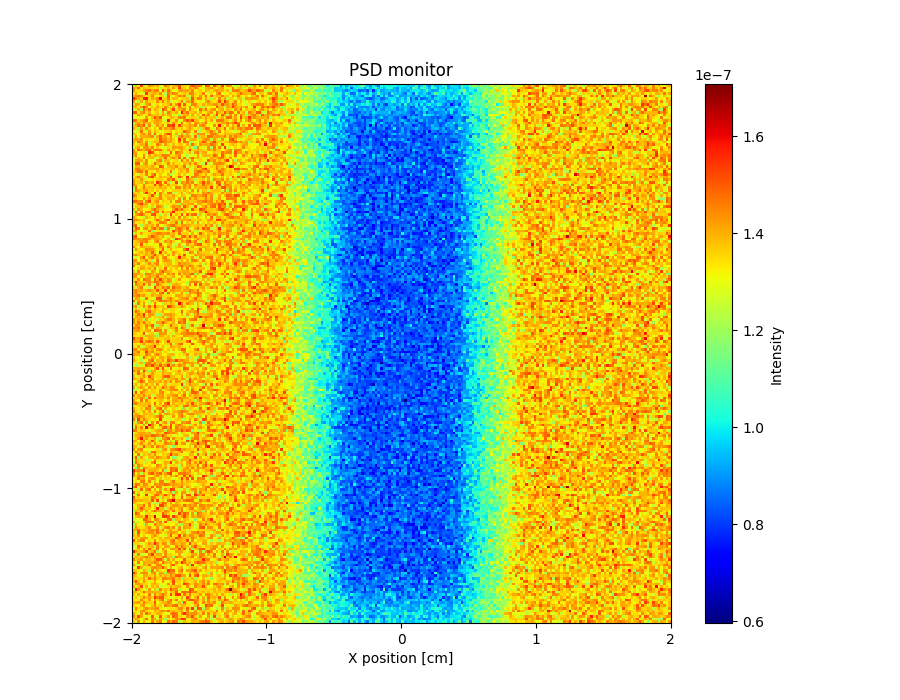

The file beside this chart, header and first rows:
x_axis, Intensity, Error
1.307844154999999869e-07, 1.387830403000000040e-07, 1.287844588999999993e-07, 1.535822532000000130e-07, 1.311845897999999980e-07, 1.247843722999999988e-07, 1.435832200000000000e-07, 1.403827324000000078e-07, 1.363843530999999907e-07, 1.399843798000000033e-07, 1.307840733000000002e-07, 1.259850317999999931e-07, 1.471834299999999999e-07, 1.399819332000000009e-07, 1.291848046000000023e-07, 1.379841867000000049e-07, 1.399844373999999952e-07, 1.499829276999999922e-07, 1.367843107999999890e-07, 1.355842077000000066e-07, 1.339853503999999976e-07, 1.415844966000000019e-07, 1.515832973999999871e-07, 1.467831788999999907e-07
1.439830187000000039e-07, 1.367838956999999973e-07, 1.491819028999999893e-07, 1.339851140000000082e-07, 1.391838821000000013e-07, 1.359826116999999911e-07, 1.359846630999999999e-07, 1.343845689999999936e-07, 1.311850053999999916e-07, 1.351853710999999934e-07, 1.223857776999999985e-07, 1.287853632000000080e-07, 1.351841132999999994e-07, 1.391827666000000047e-07, 1.299833400999999909e-07, 1.435829096000000069e-07, 1.327850132999999869e-07, 1.539827180999999877e-07, 1.363852685000000078e-07, 1.371842478999999974e-07, 1.319854897999999877e-07, 1.447837487000000122e-07, 1.379845281999999996e-07, 1.467841502999999993e-07
1.431825480999999890e-07, 1.331824018999999885e-07, 1.343842699999999942e-07, 1.359837656999999950e-07, 1.415832535999999928e-07, 1.443828797000000062e-07, 1.479827113999999997e-07, 1.407833697000000044e-07, 1.451819948999999960e-07, 1.455828134000000041e-07, 1.275846510999999870e-07, 1.507829895999999910e-07, 1.371832735000000044e-07, 1.471819461000000116e-07, 1.391841144000000075e-07, 1.299859817000000124e-07, 1.283857556000000038e-07, 1.423839212000000076e-07, 1.435834798000000001e-07, 1.403844486000000023e-07, 1.423842031999999983e-07, 1.371843410000000122e-07, 1.455833598000000062e-07, 1.319858240999999933e-07
1.335844566999999920e-07, 1.407827781000000078e-07, 1.343841029000000022e-07, 1.283838024999999917e-07, 1.259851673000000082e-07, 1.543813269000000110e-07, 1.363835359000000015e-07, 1.391834056999999884e-07, 1.407835641000000002e-07, 1.371840934999999879e-07, 1.443835046000000019e-07, 1.327847579000000081e-07, 1.207850816000000054e-07, 1.459832076999999927e-07, 1.407842984000000010e-07, 1.455835692999999986e-07, 1.427839643999999985e-07, 1.339851662000000017e-07, 1.347852399000000009e-07, 1.383842186999999922e-07, 1.355864865999999936e-07, 1.455842193000000006e-07, 1.455840861999999995e-07, 1.347859350999999976e-07
1.407831062000000015e-07, 1.443819946000000037e-07, 1.467824223000000043e-07, 1.447827734000000106e-07, 1.367838988000000033e-07, 1.339842503000000092e-07, 1.359844016999999993e-07, 1.455835090000000075e-07, 1.343845565999999963e-07, 1.315846869000000045e-07, 1.347843369000000076e-07, 1.363834978999999960e-07, 1.259859087999999981e-07, 1.495827292000000098e-07, 1.323838250000000032e-07, 1.307856661999999869e-07, 1.383841204999999907e-07, 1.471831898000000127e-07, 1.415835294999999931e-07, 1.459826401999999988e-07, 1.243868768000000011e-07, 1.275857398000000081e-07, 1.435838632999999883e-07, 1.343855608999999971e-07
1.547815691000000091e-07, 1.463815028000000004e-07, 1.395825167999999915e-07, 1.371834639000000122e-07, 1.567825856000000086e-07, 1.579823979000000108e-07, 1.355844595000000042e-07, 1.411834384000000084e-07, 1.379840348999999995e-07, 1.443832400000000003e-07, 1.599815705000000131e-07, 1.355850597999999954e-07, 1.371850219999999943e-07, 1.471828121999999982e-07, 1.315857846000000053e-07, 1.391837887000000013e-07, 1.379846199000000040e-07, 1.323852582000000035e-07, 1.351845699000000093e-07, 1.367854253000000085e-07, 1.379842624999999993e-07, 1.211852676999999906e-07, 1.499838916999999951e-07, 1.359856184000000083e-07
1.415832835000000007e-07, 1.287857229000000052e-07, 1.207859255999999966e-07, 1.407838082000000069e-07, 1.283845249999999920e-07, 1.423834297999999933e-07, 1.351850214000000060e-07, 1.359849748000000082e-07, 1.323848873000000027e-07, 1.443836077000000000e-07, 1.363845502000000121e-07, 1.463835622000000117e-07, 1.351846408000000071e-07, 1.415841649000000004e-07, 1.239860828999999976e-07, 1.319859592000000017e-07, 1.303845987999999971e-07, 1.371852125999999922e-07, 1.459845475999999881e-07, 1.231866420000000016e-07, 1.411841399000000120e-07, 1.395846464000000086e-07, 1.483836991000000021e-07, 1.343856227999999887e-07
1.347834901999999908e-07, 1.423828563999999991e-07, 1.399833342000000009e-07, 1.283844506000000080e-07, 1.283849168999999896e-07, 1.407836225000000056e-07, 1.447824004000000076e-07, 1.283852861999999898e-07, 1.335847769000000047e-07, 1.351857344999999934e-07, 1.291856484999999983e-07, 1.371849571999999869e-07, 1.347852390999999875e-07, 1.387840804000000129e-07, 1.475838127999999998e-07, 1.335844413000000102e-07, 1.439845635000000067e-07, 1.527830820000000053e-07, 1.319852717999999910e-07, 1.507841869000000038e-07, 1.331860802000000014e-07, 1.251864036999999915e-07, 1.447849560000000083e-07, 1.447845365999999904e-07
1.387835882000000115e-07, 1.415837601000000037e-07, 1.327828723999999976e-07, 1.439829348000000119e-07, 1.543806624000000093e-07, 1.435839093999999915e-07, 1.299844761000000090e-07, 1.371840067000000065e-07, 1.323847521999999944e-07, 1.419839282000000030e-07, 1.359847177000000074e-07, 1.339854045000000032e-07, 1.451828783999999981e-07, 1.367850308000000068e-07, 1.259870924999999932e-07, 1.407848830999999939e-07, 1.259867016999999944e-07, 1.471848728000000032e-07, 1.351844214999999951e-07, 1.367866503000000052e-07, 1.323856682000000084e-07, 1.459837303999999989e-07, 1.299863828000000063e-07, 1.407855624000000069e-07
1.251843104000000108e-07, 1.323851772000000008e-07, 1.407845296000000086e-07, 1.215858176000000090e-07, 1.479819103000000107e-07, 1.395846948999999992e-07, 1.475824151999999910e-07, 1.331841870000000000e-07, 1.419843925000000037e-07, 1.371846019000000110e-07, 1.235859920000000031e-07, 1.523823975000000069e-07, 1.463835710999999964e-07, 1.327848922999999980e-07, 1.391847830999999874e-07, 1.531839657999999961e-07, 1.355851418999999967e-07, 1.391844022999999983e-07, 1.431831791000000016e-07, 1.463846626000000118e-07, 1.319863091000000057e-07, 1.447858144999999990e-07, 1.367850411000000018e-07, 1.331847124000000054e-07
1.495822622000000098e-07, 1.495820798999999997e-07, 1.331857402000000121e-07, 1.423825037999999959e-07, 1.459835415999999917e-07, 1.347838394999999979e-07, 1.399850026999999917e-07, 1.295845064999999886e-07, 1.343835947999999908e-07, 1.371854513000000005e-07, 1.255856617000000034e-07, 1.415838111000000034e-07, 1.259879674999999909e-07, 1.467844262999999946e-07, 1.391839761999999932e-07, 1.359851490999999894e-07, 1.415845159000000031e-07, 1.315861646000000073e-07, 1.571824087999999955e-07, 1.415844284999999984e-07, 1.475838247999999904e-07, 1.351864457999999902e-07, 1.371856867000000127e-07, 1.399856252999999950e-07
1.331857389999999919e-07, 1.311864855000000084e-07, 1.431843627999999967e-07, 1.379843687999999984e-07, 1.295857404999999915e-07, 1.343843666999999903e-07, 1.463824980000000001e-07, 1.383845937000000025e-07, 1.351856050999999952e-07, 1.387834677999999930e-07, 1.339856562000000057e-07, 1.443837515000000029e-07, 1.363858179999999894e-07, 1.403851022000000122e-07, 1.407842785999999980e-07, 1.267854462000000000e-07, 1.315848427999999929e-07, 1.207869030999999955e-07, 1.355845809999999949e-07, 1.403862318999999967e-07, 1.403846584000000063e-07, 1.287862872999999932e-07, 1.419853258000000117e-07, 1.315856043999999975e-07
1.295847548999999950e-07, 1.303846240999999935e-07, 1.303851165000000115e-07, 1.315843009000000071e-07, 1.303854248999999974e-07, 1.431834985999999959e-07, 1.319848103000000110e-07, 1.387839551999999928e-07, 1.523813246999999957e-07, 1.427851232000000039e-07, 1.507821338999999945e-07, 1.279848436999999957e-07, 1.311855917000000114e-07, 1.339854787999999922e-07, 1.415843956000000061e-07, 1.375852301000000063e-07, 1.339851604999999916e-07, 1.459852096000000072e-07, 1.439841407999999927e-07, 1.471844715999999878e-07, 1.319851670999999924e-07, 1.355857689999999898e-07, 1.371849875999999966e-07, 1.363853980999999962e-07
1.487828091000000066e-07, 1.463832661999999968e-07, 1.363846923999999880e-07, 1.403837495000000127e-07, 1.455837174000000011e-07, 1.503828535000000020e-07, 1.315849521000000030e-07, 1.367838468999999950e-07, 1.407840550000000128e-07, 1.431837363999999956e-07, 1.399851656000000056e-07, 1.335855494999999962e-07, 1.247865247999999984e-07, 1.575822014000000091e-07, 1.343853736999999904e-07, 1.339859854999999932e-07, 1.439850224000000090e-07, 1.275863208999999932e-07, 1.307863105000000053e-07, 1.439838931000000047e-07, 1.511846044000000130e-07, 1.435848731000000091e-07, 1.539833333000000118e-07, 1.387858495999999879e-07
1.231852597000000060e-07, 1.407839012999999952e-07, 1.423844619999999947e-07, 1.379834030000000049e-07, 1.447839049000000123e-07, 1.387844365999999974e-07, 1.403846413999999976e-07, 1.335858215999999986e-07, 1.423846448000000067e-07, 1.415835751999999894e-07, 1.371856589000000071e-07, 1.331864093999999938e-07, 1.355846506999999990e-07, 1.367851838000000059e-07, 1.263867209000000041e-07, 1.451838524000000108e-07, 1.351863516999999983e-07, 1.319854149999999969e-07, 1.487840545999999983e-07, 1.295867955000000069e-07, 1.371860016999999906e-07, 1.431843621999999999e-07, 1.311861956000000103e-07, 1.431859692000000059e-07
1.367829160000000010e-07, 1.399823853999999896e-07, 1.471825941000000064e-07, 1.439836990999999892e-07, 1.503822582999999975e-07, 1.219858295000000081e-07, 1.443844187999999989e-07, 1.255852667999999950e-07, 1.335846671999999880e-07, 1.427843074999999937e-07, 1.379840055999999885e-07, 1.439838080999999876e-07, 1.299867544999999941e-07, 1.527825345999999995e-07, 1.503835492999999955e-07, 1.547825493000000073e-07, 1.343858020999999880e-07, 1.523836957999999889e-07, 1.407852488000000128e-07, 1.363852205999999876e-07, 1.375861771000000005e-07, 1.431833959000000045e-07, 1.391854276999999910e-07, 1.455845972000000003e-07
1.415845459000000060e-07, 1.339849971000000024e-07, 1.187868950000000064e-07, 1.415846824999999933e-07, 1.323857718000000084e-07, 1.443835477999999892e-07, 1.355847446999999958e-07, 1.311850895000000002e-07, 1.383847106000000084e-07, 1.327860003999999889e-07, 1.467836643000000098e-07, 1.331857230000000132e-07, 1.431840866000000113e-07, 1.399842084000000115e-07, 1.431842593999999869e-07, 1.475848825000000049e-07, 1.363861011000000052e-07, 1.339855731000000007e-07, 1.387861784000000001e-07, 1.319860981000000079e-07, 1.383868478999999899e-07, 1.431851352999999932e-07, 1.367858683999999959e-07, 1.311863373000000108e-07
1.259854580999999884e-07, 1.263849469000000011e-07, 1.339842865999999926e-07, 1.479836480999999988e-07, 1.339846072000000121e-07, 1.267857029999999892e-07, 1.419851206999999877e-07, 1.323852045999999996e-07, 1.395845746000000022e-07, 1.347856843000000036e-07, 1.275853353999999917e-07, 1.307861828999999977e-07, 1.343844591000000132e-07, 1.355855079000000009e-07, 1.403845747000000045e-07, 1.307864170999999897e-07, 1.359849818000000072e-07, 1.339862198000000067e-07, 1.363854313000000002e-07, 1.495841416000000034e-07, 1.431854885999999883e-07, 1.399856441999999894e-07, 1.319868346000000061e-07, 1.463854713999999917e-07
1.387845198999999925e-07, 1.351847019000000117e-07, 1.311845997000000128e-07, 1.395841816000000060e-07, 1.455834343000000118e-07, 1.359843661000000078e-07, 1.455835934000000013e-07, 1.231863344000000028e-07, 1.507837200999999939e-07, 1.311858118000000104e-07, 1.371858272999999880e-07, 1.299853609999999949e-07, 1.439836129000000047e-07, 1.543841163999999920e-07, 1.467835049000000086e-07, 1.319871048999999914e-07, 1.411839114000000037e-07, 1.283877400000000077e-07, 1.415850265999999922e-07, 1.215873889000000020e-07, 1.407840867000000113e-07, 1.295861573000000053e-07, 1.243875658000000123e-07, 1.363861831000000115e-07
1.283864449000000002e-07, 1.411832000000000118e-07, 1.271854886000000039e-07, 1.399844339000000090e-07, 1.391846121999999974e-07, 1.403842290000000051e-07, 1.423863314000000050e-07, 1.447834854999999945e-07, 1.223874406999999959e-07, 1.403848325999999924e-07, 1.495844202000000029e-07, 1.407844601999999898e-07, 1.415838149000000013e-07, 1.335856898000000128e-07, 1.443846980999999903e-07, 1.327856387000000109e-07, 1.215875377999999916e-07, 1.427851963999999942e-07, 1.475850430999999999e-07, 1.387843435000000091e-07, 1.415855665999999923e-07, 1.395852474999999868e-07, 1.267868219999999985e-07, 1.483852314000000125e-07
1.387849168000000082e-07, 1.435844389000000064e-07, 1.407839531000000084e-07, 1.431845300000000103e-07, 1.327844145000000012e-07, 1.359854495999999942e-07, 1.339851413000000120e-07, 1.319858935000000122e-07, 1.359840996999999890e-07, 1.375844286000000106e-07, 1.499842873999999906e-07, 1.435843433000000090e-07, 1.443860335999999908e-07, 1.383854817999999895e-07, 1.423846052999999957e-07, 1.371852455000000110e-07, 1.299864772000000099e-07, 1.547847136000000073e-07, 1.331864694999999948e-07, 1.483857977000000127e-07, 1.291866469999999940e-07, 1.383850534999999870e-07, 1.407853712000000122e-07, 1.387869519999999952e-07
1.407846533999999918e-07, 1.287857484999999869e-07, 1.475834429999999977e-07, 1.427844920000000013e-07, 1.299850073999999881e-07, 1.435837426000000111e-07, 1.239868384000000118e-07, 1.363851988999999989e-07, 1.407845646000000032e-07, 1.383847801999999909e-07, 1.503836465999999884e-07, 1.483842990000000130e-07, 1.439843146999999935e-07, 1.415852390999999954e-07, 1.423848301000000012e-07, 1.343864351000000078e-07, 1.303866274999999870e-07, 1.475844230000000057e-07, 1.307866132000000075e-07, 1.487856451999999925e-07, 1.451850007000000046e-07, 1.191869298999999963e-07, 1.239869295999999879e-07, 1.319873319999999893e-07
1.359838300999999957e-07, 1.323860060999999954e-07, 1.355845925000000102e-07, 1.403845591000000061e-07, 1.387856395999999938e-07, 1.475839421000000030e-07, 1.295856776999999914e-07, 1.343862649000000098e-07, 1.299867708000000109e-07, 1.475844922000000079e-07, 1.407852023999999980e-07, 1.283864142000000053e-07, 1.431842532999999966e-07, 1.363857346999999943e-07, 1.275865730000000024e-07, 1.387859278999999914e-07, 1.335869709999999911e-07, 1.371854211000000074e-07, 1.367870572000000042e-07, 1.327860470999999889e-07, 1.407855811000000112e-07, 1.239884794000000088e-07, 1.479849775000000090e-07, 1.367857782999999920e-07
1.287848163999999992e-07, 1.383855953999999993e-07, 1.415842957000000090e-07, 1.323852700999999990e-07, 1.435863595000000065e-07, 1.443842301000000132e-07, 1.387861542999999974e-07, 1.459836004000000038e-07, 1.307864991999999910e-07, 1.379849619000000005e-07, 1.327852277999999974e-07, 1.287863981000000087e-07, 1.275864297000000014e-07, 1.355861413999999960e-07, 1.339856697000000017e-07, 1.427840138999999928e-07, 1.415863008999999931e-07, 1.419852229999999988e-07, 1.423855429000000035e-07, 1.371866535000000098e-07, 1.303853513000000004e-07, 1.387849647000000020e-07, 1.235879581000000094e-07, 1.139877772000000031e-07
1.443831056000000104e-07, 1.295849385999999890e-07, 1.487839302999999868e-07, 1.427844492999999893e-07, 1.395854571000000007e-07, 1.455850373999999984e-07, 1.487837197999999908e-07, 1.363855832999999957e-07, 1.471847355999999926e-07, 1.451842338999999918e-07, 1.479840229999999877e-07, 1.375860423999999989e-07, 1.331864533999999946e-07, 1.431840311999999903e-07, 1.343857102999999885e-07, 1.391855455000000054e-07, 1.287862769999999982e-07, 1.375849581999999941e-07, 1.431848183000000079e-07, 1.347857723000000052e-07, 1.355864227999999898e-07, 1.527849314999999910e-07, 1.351854330000000115e-07, 1.379873295000000075e-07
1.447835349999999887e-07, 1.399855278000000119e-07, 1.315862497999999882e-07, 1.327851387999999922e-07, 1.347848715000000092e-07, 1.239869971999999896e-07, 1.551838057999999895e-07, 1.507840301000000067e-07, 1.343862264000000025e-07, 1.327875278000000026e-07, 1.359866970999999931e-07, 1.351865373999999996e-07, 1.267866376000000125e-07, 1.311862995999999905e-07, 1.507842314000000064e-07, 1.311871525999999878e-07, 1.491857563999999918e-07, 1.435857670000000013e-07, 1.395860029000000059e-07, 1.255870205999999882e-07, 1.343856034999999875e-07, 1.391864308999999932e-07, 1.239865058000000017e-07, 1.435854755999999977e-07
1.387845898000000132e-07, 1.459835843999999987e-07, 1.279859924999999914e-07, 1.315855304999999888e-07, 1.447862244000000089e-07, 1.299849844000000105e-07, 1.415846839999999988e-07, 1.343852372999999932e-07, 1.419852678000000131e-07, 1.375847771999999993e-07, 1.379852296000000081e-07, 1.463845662000000009e-07, 1.451860561999999953e-07, 1.443844117999999999e-07, 1.363852293000000086e-07, 1.339866924999999903e-07, 1.399849955999999978e-07, 1.443844881999999912e-07, 1.311882822999999989e-07, 1.303863316999999886e-07, 1.231872754999999967e-07, 1.283870366999999870e-07, 1.291868659999999943e-07, 1.299872571000000120e-07
1.247859212000000111e-07, 1.343849768999999962e-07, 1.387845786000000096e-07, 1.343850621999999986e-07, 1.467847503000000053e-07, 1.307854436000000052e-07, 1.371855912000000103e-07, 1.391855436999999883e-07, 1.267862955999999896e-07, 1.275868069000000092e-07, 1.387858600999999995e-07, 1.363866497000000048e-07, 1.495841379999999956e-07, 1.299857039999999951e-07, 1.403855272999999872e-07, 1.459847739999999941e-07, 1.375866054000000030e-07, 1.483849530000000031e-07, 1.299862959999999985e-07, 1.491849120999999890e-07, 1.259873103999999949e-07, 1.395871875000000096e-07, 1.491850311999999922e-07, 1.379864642000000079e-07
1.303848820000000079e-07, 1.419854831000000106e-07, 1.423860056000000037e-07, 1.407850354999999961e-07, 1.319857499999999945e-07, 1.443830150999999997e-07, 1.311868503999999874e-07, 1.283860664000000036e-07, 1.303866127000000021e-07, 1.415837476000000113e-07, 1.459850003000000050e-07, 1.215870191999999950e-07, 1.395865986000000122e-07, 1.379864924999999888e-07, 1.283862684999999903e-07, 1.331862405000000111e-07, 1.359867387000000064e-07, 1.271861988999999971e-07, 1.479858490999999891e-07, 1.355865015000000000e-07, 1.427858055000000014e-07, 1.279864470999999940e-07, 1.431858927999999882e-07, 1.311872464999999896e-07
1.315859530000000127e-07, 1.499840613999999913e-07, 1.503842700000000052e-07, 1.283857362000000075e-07, 1.407853982000000042e-07, 1.443848956999999871e-07, 1.299853239999999930e-07, 1.339873143000000065e-07, 1.483839203999999949e-07, 1.391861793000000122e-07, 1.363854612000000081e-07, 1.311873554999999880e-07, 1.351857799000000046e-07, 1.451845203000000036e-07, 1.327860060999999990e-07, 1.387870587999999962e-07, 1.343862914999999951e-07, 1.347858942999999978e-07, 1.307878904999999928e-07, 1.403862383999999938e-07, 1.363871865999999989e-07, 1.451852838999999890e-07, 1.359870464000000002e-07, 1.455851950000000089e-07
1.311851046999999918e-07, 1.415841938999999997e-07, 1.399850643999999932e-07, 1.375869382999999983e-07, 1.375848039000000061e-07, 1.395838877999999885e-07, 1.371848007000000015e-07, 1.415845728000000030e-07, 1.359851441999999928e-07, 1.327855837999999917e-07, 1.519833975999999995e-07, 1.471850344999999969e-07, 1.275869540000000081e-07, 1.383863685999999877e-07, 1.403855652999999927e-07, 1.391865046000000117e-07, 1.451853291000000100e-07, 1.351869506000000056e-07, 1.371868602000000079e-07, 1.483852520000000025e-07, 1.263876406999999896e-07, 1.371874686999999918e-07, 1.267874585000000046e-07, 1.367866971000000003e-07
1.327860007999999956e-07, 1.467851088000000087e-07, 1.459837638999999881e-07, 1.391848030000000119e-07, 1.399851948999999901e-07, 1.359840119000000040e-07, 1.399849643000000060e-07, 1.407847983999999884e-07, 1.403861754999999986e-07, 1.423853395999999966e-07, 1.359864156999999994e-07, 1.407849237999999986e-07, 1.363856400000000055e-07, 1.347871739999999971e-07, 1.379853666999999972e-07, 1.395851994999999980e-07, 1.327868787000000091e-07, 1.395862881999999926e-07, 1.379836618999999964e-07, 1.395862637000000096e-07, 1.455848745000000109e-07, 1.303859631000000068e-07, 1.263884054000000001e-07, 1.399866306999999945e-07
1.371847821999999874e-07, 1.403840546999999975e-07, 1.471848052000000015e-07, 1.475842572999999975e-07, 1.351850288000000117e-07, 1.483837253000000072e-07, 1.331861737999999915e-07, 1.339869080999999995e-07, 1.287866838999999972e-07, 1.391849172999999871e-07, 1.347863669000000128e-07, 1.391859260000000092e-07, 1.327868876999999888e-07, 1.339861663999999930e-07, 1.479856342999999934e-07, 1.263870863000000114e-07, 1.311871132999999935e-07, 1.371868754999999946e-07, 1.399862129999999987e-07, 1.355854215999999949e-07, 1.431860079000000033e-07, 1.323868578000000038e-07, 1.259882270000000058e-07, 1.423861581000000010e-07
1.371837727999999998e-07, 1.315860640999999869e-07, 1.243862536000000010e-07, 1.367852370999999981e-07, 1.331869117999999951e-07, 1.451843277999999936e-07, 1.331859448000000078e-07, 1.439852952000000033e-07, 1.499830729000000054e-07, 1.323869393000000083e-07, 1.375860382999999894e-07, 1.315872817000000044e-07, 1.315864348999999926e-07, 1.395850958999999980e-07, 1.211886379999999979e-07, 1.287868791000000065e-07, 1.327858654999999972e-07, 1.395858024999999883e-07, 1.287880708000000042e-07, 1.375870170000000085e-07, 1.287879307999999993e-07, 1.331876961999999871e-07, 1.271874522999999962e-07, 1.471858670999999943e-07
1.323867355999999947e-07, 1.391844590000000081e-07, 1.471840381000000035e-07, 1.379859488000000124e-07, 1.287869733999999886e-07, 1.227873654000000069e-07, 1.471846763000000051e-07, 1.531850816000000044e-07, 1.387853918000000107e-07, 1.327850673999999926e-07, 1.403863801999999894e-07, 1.367854969999999933e-07, 1.379852318000000055e-07, 1.363866536999999928e-07, 1.515850681999999891e-07, 1.307872274000000015e-07, 1.347855576999999997e-07, 1.499844010999999954e-07, 1.419853508999999916e-07, 1.303867083999999946e-07, 1.559844674000000090e-07, 1.279882954000000124e-07, 1.455869589000000070e-07, 1.451860496000000031e-07
1.407858003000000017e-07, 1.355857372999999913e-07, 1.343859536000000081e-07, 1.435843878000000116e-07, 1.363863732000000076e-07, 1.255869768999999991e-07, 1.311861667000000061e-07, 1.343868613000000080e-07, 1.315873445999999997e-07, 1.367864371000000101e-07, 1.367854551999999899e-07, 1.351858551000000021e-07, 1.331863053999999871e-07, 1.463855097000000088e-07, 1.419860052999999885e-07, 1.511844831000000124e-07, 1.339869902000000008e-07, 1.247875263000000050e-07, 1.307870862999999978e-07, 1.323874003000000130e-07, 1.487870748000000114e-07, 1.403870526999999937e-07, 1.379862185000000007e-07, 1.231886578999999874e-07
1.435840385000000045e-07, 1.347859097000000060e-07, 1.367851249999999938e-07, 1.391854822000000034e-07, 1.239871485999999882e-07, 1.439855155999999876e-07, 1.383860474999999928e-07, 1.415851164000000109e-07, 1.287870618999999920e-07, 1.555851809999999947e-07, 1.475842958999999999e-07, 1.323867766000000110e-07, 1.483852816999999938e-07, 1.359867454999999887e-07, 1.215866686999999941e-07, 1.335864947999999948e-07, 1.531849399000000039e-07, 1.251877069999999917e-07, 1.439856765999999893e-07, 1.415871635999999885e-07, 1.467856962000000007e-07, 1.407854236999999908e-07, 1.447864774999999953e-07, 1.271877347999999887e-07
1.455841886000000057e-07, 1.399852522999999919e-07, 1.339865296000000029e-07, 1.331869110000000081e-07, 1.459840933999999922e-07, 1.339860324000000098e-07, 1.343859120999999900e-07, 1.343862566999999906e-07, 1.535849735999999868e-07, 1.387857375000000101e-07, 1.499849270999999976e-07, 1.399858071000000033e-07, 1.339869612000000015e-07, 1.447861664000000103e-07, 1.343874523000000078e-07, 1.367865296999999966e-07, 1.375861249000000070e-07, 1.295869453000000050e-07, 1.335870304999999952e-07, 1.459869195999999898e-07, 1.395874172000000117e-07, 1.443854776000000121e-07, 1.323864455000000064e-07, 1.467856767000000094e-07
1.231877375000000050e-07, 1.483847222999999974e-07, 1.323861761000000033e-07, 1.347860129999999943e-07, 1.475851476000000084e-07, 1.355862465999999965e-07, 1.379864690000000095e-07, 1.379862073999999922e-07, 1.363852057000000077e-07, 1.359864601000000069e-07, 1.423863310999999933e-07, 1.371869569000000040e-07, 1.399867915000000061e-07, 1.323875373000000070e-07, 1.379866860000000025e-07, 1.299872084999999998e-07, 1.463860245000000075e-07, 1.451864598999999933e-07, 1.347865568999999873e-07, 1.427857771999999940e-07, 1.383869403000000127e-07, 1.455850164000000016e-07, 1.267887764999999946e-07, 1.383873399000000011e-07
1.255857823000000121e-07, 1.451840940000000084e-07, 1.403851791000000052e-07, 1.371858943999999879e-07, 1.399852610000000129e-07, 1.423856096999999917e-07, 1.359857386000000102e-07, 1.371860604000000077e-07, 1.283870983999999885e-07, 1.375860384000000109e-07, 1.315872447999999976e-07, 1.411850305000000080e-07, 1.343872105999999886e-07, 1.291869232000000060e-07, 1.327874840999999870e-07, 1.363868845999999886e-07, 1.359865536000000020e-07, 1.367864577000000001e-07, 1.339878237000000068e-07, 1.387865740000000005e-07, 1.355871842999999993e-07, 1.295875107999999917e-07, 1.439860661999999943e-07, 1.299885898999999869e-07
1.375861728999999959e-07, 1.339859901999999997e-07, 1.387865524000000068e-07, 1.279861586000000063e-07, 1.407847464000000115e-07, 1.547830540999999961e-07, 1.387866605999999917e-07, 1.303866745999999937e-07, 1.563852798999999954e-07, 1.303865955000000032e-07, 1.451849788999999943e-07, 1.379861764000000121e-07, 1.315864019000000052e-07, 1.479853054000000126e-07, 1.479856423999999910e-07, 1.247876588000000091e-07, 1.263872222000000067e-07, 1.347868004999999922e-07, 1.407859676000000104e-07, 1.267884833000000004e-07, 1.375864799999999928e-07, 1.415864606000000059e-07, 1.359874381000000077e-07, 1.311874558999999869e-07
1.475838939999999926e-07, 1.427844717999999915e-07, 1.331866045000000080e-07, 1.347860038999999930e-07, 1.311868281999999969e-07, 1.291868379000000036e-07, 1.383868900000000050e-07, 1.527844992000000005e-07, 1.363857120999999970e-07, 1.275866830999999995e-07, 1.455848802999999896e-07, 1.335867609999999970e-07, 1.379866338000000091e-07, 1.379870557000000095e-07, 1.367874958999999968e-07, 1.419850700999999947e-07, 1.339878823000000023e-07, 1.315873043999999968e-07, 1.387880689000000022e-07, 1.371864257999999885e-07, 1.311875034999999954e-07, 1.243887278999999874e-07, 1.459855499000000081e-07, 1.455869429000000019e-07
1.367866805999999934e-07, 1.391846974999999998e-07, 1.331868934999999976e-07, 1.319867011999999934e-07, 1.431846354999999960e-07, 1.343864711000000060e-07, 1.435853023999999888e-07, 1.363857583999999903e-07, 1.367863163000000113e-07, 1.395870005999999881e-07, 1.455846754000000087e-07, 1.371856275999999889e-07, 1.335872822999999927e-07, 1.411854779999999902e-07, 1.391858693999999945e-07, 1.387859176999999914e-07, 1.287867829000000123e-07, 1.431872291999999973e-07, 1.223881986999999927e-07, 1.447868698999999947e-07, 1.303880922999999907e-07, 1.459868099999999946e-07, 1.367863442000000119e-07, 1.435860266000000112e-07
1.479849669999999974e-07, 1.475843207999999897e-07, 1.431857914000000121e-07, 1.455847956000000106e-07, 1.271870866999999988e-07, 1.447851859000000005e-07, 1.519849601000000029e-07, 1.343870247999999923e-07, 1.403865474000000030e-07, 1.439840586999999913e-07, 1.307871819999999903e-07, 1.375867983999999885e-07, 1.343871271000000034e-07, 1.331879873000000054e-07, 1.431865140000000075e-07, 1.303871897999999991e-07, 1.451862016999999937e-07, 1.451867721999999985e-07, 1.271877769999999988e-07, 1.387872899000000086e-07, 1.407868883999999995e-07, 1.367876015000000040e-07, 1.371871845999999988e-07, 1.371870545000000086e-07
1.339856461000000008e-07, 1.359855693999999893e-07, 1.467844050000000127e-07, 1.531837911000000083e-07, 1.407862401999999881e-07, 1.423857224999999879e-07, 1.323862551999999937e-07, 1.379859312000000068e-07, 1.347875060000000103e-07, 1.391862691000000045e-07, 1.335867701999999933e-07, 1.339866773999999938e-07, 1.323877838999999963e-07, 1.363871093999999941e-07, 1.295877790000000011e-07, 1.351866033000000057e-07, 1.355877055000000000e-07, 1.223878513999999928e-07, 1.415874262000000093e-07, 1.383870003999999872e-07, 1.391875487000000087e-07, 1.419877565000000041e-07, 1.435871073000000033e-07, 1.315881020999999946e-07
1.287873641999999875e-07, 1.375852246000000129e-07, 1.375860636000000123e-07, 1.411854207000000100e-07, 1.363868017999999953e-07, 1.371862387999999984e-07, 1.271868272000000104e-07, 1.375862830999999880e-07, 1.255868405000000020e-07, 1.451856669000000019e-07, 1.435848251999999889e-07, 1.375873874000000075e-07, 1.243867275999999999e-07, 1.303877541999999871e-07, 1.371870072000000117e-07, 1.447864672999999954e-07, 1.411863474999999944e-07, 1.423862198000000025e-07, 1.307882622000000071e-07, 1.511859621000000041e-07, 1.407870617999999985e-07, 1.331872990000000127e-07, 1.259884341000000106e-07, 1.507866476999999941e-07
1.391850634000000089e-07, 1.267867490999999935e-07, 1.439862143999999920e-07, 1.387860327000000115e-07, 1.311862269999999972e-07, 1.311873166999999955e-07, 1.335864303999999942e-07, 1.427863788000000005e-07, 1.499855148000000013e-07, 1.419847925999999940e-07, 1.359874758999999965e-07, 1.371851872000000007e-07, 1.327875306999999920e-07, 1.307876436999999869e-07, 1.307872064000000047e-07, 1.419865089000000100e-07, 1.519852162000000002e-07, 1.427873271000000100e-07, 1.491868051999999952e-07, 1.375876224000000129e-07, 1.351874408999999948e-07, 1.287876080000000089e-07, 1.519861888999999976e-07, 1.371873772000000039e-07
1.223879544999999909e-07, 1.483854661000000062e-07, 1.251866804000000052e-07, 1.451854891000000081e-07, 1.315869493000000110e-07, 1.443855492000000019e-07, 1.475843660000000107e-07, 1.155882440000000008e-07, 1.439866341999999901e-07, 1.483856295999999905e-07, 1.339868485999999954e-07, 1.507840855000000012e-07, 1.355867367999999906e-07, 1.383866384999999926e-07, 1.403861658999999955e-07, 1.579852181000000131e-07, 1.343871522000000097e-07, 1.359874983999999987e-07, 1.279881344000000107e-07, 1.375855599999999907e-07, 1.323875852999999959e-07, 1.355870371000000053e-07, 1.279880778999999911e-07, 1.327880560999999973e-07
1.323864865999999914e-07, 1.411855251999999920e-07, 1.459849386999999986e-07, 1.499853044000000004e-07, 1.423850958000000016e-07, 1.355857779999999960e-07, 1.343874678000000111e-07, 1.499850195999999891e-07, 1.519862108999999980e-07, 1.343868229999999908e-07, 1.223884708999999901e-07, 1.263873746000000090e-07, 1.375871706000000045e-07, 1.231884169000000131e-07, 1.531854742999999890e-07, 1.331867485000000010e-07, 1.387870696999999881e-07, 1.339881097000000119e-07, 1.519871566000000033e-07, 1.315882639000000098e-07, 1.495863565999999915e-07, 1.367862748999999881e-07, 1.475860655000000082e-07, 1.487861521000000101e-07
1.423843609999999989e-07, 1.363863137000000035e-07, 1.299874490999999938e-07, 1.303867850999999975e-07, 1.231877687999999968e-07, 1.395865707000000115e-07, 1.359867082000000016e-07, 1.307883310000000025e-07, 1.415865151999999869e-07, 1.335871811000000068e-07, 1.391869247999999901e-07, 1.355868257999999958e-07, 1.355870463999999967e-07, 1.291880970000000129e-07, 1.391870124000000114e-07, 1.387868580999999934e-07, 1.303878527000000003e-07, 1.459859757999999967e-07, 1.295879287000000042e-07, 1.411869926999999950e-07, 1.351878423999999954e-07, 1.247882344999999958e-07, 1.355871542999999963e-07, 1.303885527999999935e-07
1.435856398000000004e-07, 1.467852409000000061e-07, 1.415847815000000084e-07, 1.371879870000000031e-07, 1.407861396999999941e-07, 1.271877725000000090e-07, 1.319865700000000045e-07, 1.327867955000000091e-07, 1.379865056999999997e-07, 1.499840810000000042e-07, 1.375866720999999962e-07, 1.287874934999999906e-07, 1.447854711999999872e-07, 1.527854352000000077e-07, 1.203889427999999952e-07, 1.387867400999999889e-07, 1.371867220999999887e-07, 1.379868803000000033e-07, 1.415860490999999955e-07, 1.395878157999999965e-07, 1.395867827000000129e-07, 1.447871908999999944e-07, 1.367871371000000082e-07, 1.367874822000000107e-07
1.427859581999999889e-07, 1.323860740000000088e-07, 1.343862034999999935e-07, 1.335864100999999893e-07, 1.383864466000000059e-07, 1.275869084000000068e-07, 1.443861085999999982e-07, 1.339869143000000114e-07, 1.327866523000000031e-07, 1.367878268000000113e-07, 1.463857299999999980e-07, 1.463858106999999890e-07, 1.431858222000000020e-07, 1.311875231000000083e-07, 1.383867860999999934e-07, 1.367881528000000028e-07, 1.475857146999999956e-07, 1.259876357999999894e-07, 1.483869482000000039e-07, 1.303889665999999964e-07, 1.371873348999999987e-07, 1.331881201999999899e-07, 1.403870296999999897e-07, 1.259893929000000052e-07
1.447862326999999967e-07, 1.507855806999999882e-07, 1.311859294000000082e-07, 1.215877661000000097e-07, 1.359874545999999881e-07, 1.399862451000000040e-07, 1.371882646999999940e-07, 1.411864981000000060e-07, 1.335875963999999886e-07, 1.463860289999999974e-07, 1.311867196000000053e-07, 1.275882793000000087e-07, 1.363873067000000057e-07, 1.407880982000000046e-07, 1.459870357000000086e-07, 1.475867833999999971e-07, 1.399866242999999925e-07, 1.363880865000000128e-07, 1.435876549999999943e-07, 1.431866564000000000e-07, 1.411870414000000022e-07, 1.395871870000000078e-07, 1.359870962000000062e-07, 1.371883101000000052e-07
1.347872179000000028e-07, 1.511861382999999974e-07, 1.475851836000000066e-07, 1.311867175999999980e-07, 1.423860088000000047e-07, 1.439853967999999960e-07, 1.339868823000000012e-07, 1.455861254999999961e-07, 1.511853335000000056e-07, 1.383856946999999995e-07, 1.483852675000000058e-07, 1.459855974999999902e-07, 1.163888171000000037e-07, 1.447858473999999913e-07, 1.247888393999999984e-07, 1.275880062000000027e-07, 1.439872638999999874e-07, 1.487858253000000052e-07, 1.431876424999999983e-07, 1.379870206999999885e-07, 1.487872515000000065e-07, 1.251885415000000013e-07, 1.287882662000000037e-07, 1.399879231999999979e-07
1.419852631000000066e-07, 1.431850804000000005e-07, 1.299879562000000016e-07, 1.291860811999999956e-07, 1.259874498000000029e-07, 1.331874007000000004e-07, 1.471847692000000033e-07, 1.167892863999999997e-07, 1.263877595000000076e-07, 1.335870706000000030e-07, 1.331871301999999986e-07, 1.355874313999999904e-07, 1.315881432000000061e-07, 1.363875179999999887e-07, 1.287875330000000016e-07, 1.531851792000000090e-07, 1.407870968999999882e-07, 1.479863556999999951e-07, 1.415872449000000028e-07, 1.303875262000000071e-07, 1.375877466999999979e-07, 1.463866526000000042e-07, 1.347882570000000081e-07, 1.247892967999999953e-07
1.263872031999999907e-07, 1.379847870999999911e-07, 1.335868174999999902e-07, 1.403860425999999877e-07, 1.335868607999999990e-07, 1.343870150999999941e-07, 1.351857605000000083e-07, 1.387858656999999881e-07, 1.411867150000000040e-07, 1.455854617000000128e-07, 1.455864183000000101e-07, 1.419851537000000015e-07, 1.423872812999999885e-07, 1.443867847000000102e-07, 1.367868361999999967e-07, 1.411870866999999918e-07, 1.331869421000000098e-07, 1.483855898999999894e-07, 1.347872989000000055e-07, 1.363867734999999880e-07, 1.359874832000000071e-07, 1.287883562000000125e-07, 1.399871018000000041e-07, 1.307879316000000043e-07
1.471854914999999870e-07, 1.523848183000000109e-07, 1.311865942999999902e-07, 1.279871679999999938e-07, 1.291873125999999944e-07, 1.335872411000000127e-07, 1.423856776000000050e-07, 1.515851245999999872e-07, 1.435898311999999899e-07, 1.399876878000000122e-07, 1.359865063000000051e-07, 1.427868238000000001e-07, 1.287874707999999983e-07, 1.267881939000000041e-07, 1.383867734000000108e-07, 1.415862270000000109e-07, 1.279870416000000065e-07, 1.295885445999999937e-07, 1.479865021000000020e-07, 1.487859166999999979e-07, 1.387864161999999998e-07, 1.527858647000000039e-07, 1.371882183000000057e-07, 1.487874062000000013e-07
1.455857605999999907e-07, 1.431840204999999885e-07, 1.435860717000000107e-07, 1.415863505000000089e-07, 1.467859892999999999e-07, 1.459862141999999933e-07, 1.435858845999999990e-07, 1.351860569999999986e-07, 1.427871937999999923e-07, 1.419862305000000007e-07, 1.387866264000000106e-07, 1.295880688000000042e-07, 1.331879459000000088e-07, 1.399866604000000123e-07, 1.323879140000000130e-07, 1.235891702000000070e-07, 1.539855654000000037e-07, 1.475861283000000083e-07, 1.419866935000000126e-07, 1.327886111999999940e-07, 1.399869361999999910e-07, 1.367883999999999889e-07, 1.311878698000000113e-07, 1.375888697999999903e-07
1.351861702999999967e-07, 1.367853168000000119e-07, 1.395859299000000058e-07, 1.447855954000000036e-07, 1.435864647000000070e-07, 1.467855028000000086e-07, 1.347872383000000027e-07, 1.279876584000000046e-07, 1.411872466999999899e-07, 1.463858137999999949e-07, 1.331864745000000129e-07, 1.255883988999999958e-07, 1.431868823000000041e-07, 1.399877231999999871e-07, 1.459867594999999967e-07, 1.367862434000000062e-07, 1.283879836000000126e-07, 1.299878321000000067e-07, 1.455859105000000103e-07, 1.395875548999999977e-07, 1.475872943000000028e-07, 1.531860412000000125e-07, 1.375874834000000116e-07, 1.459875667000000025e-07
1.343870820000000039e-07, 1.383870028000000012e-07, 1.351867377999999907e-07, 1.507848681999999976e-07, 1.295870234999999869e-07, 1.355869201000000044e-07, 1.295876275000000074e-07, 1.287878138999999935e-07, 1.335881877999999952e-07, 1.319876548000000062e-07, 1.515851843000000079e-07, 1.339880729999999953e-07, 1.307877970999999928e-07, 1.387874908999999966e-07, 1.399865791999999930e-07, 1.271882523000000130e-07, 1.231891467999999927e-07, 1.407866861999999913e-07, 1.263882434999999898e-07, 1.291892062999999976e-07, 1.435876645999999974e-07, 1.355880679999999915e-07, 1.359879788999999948e-07, 1.443865909000000113e-07
... 140 more rows
